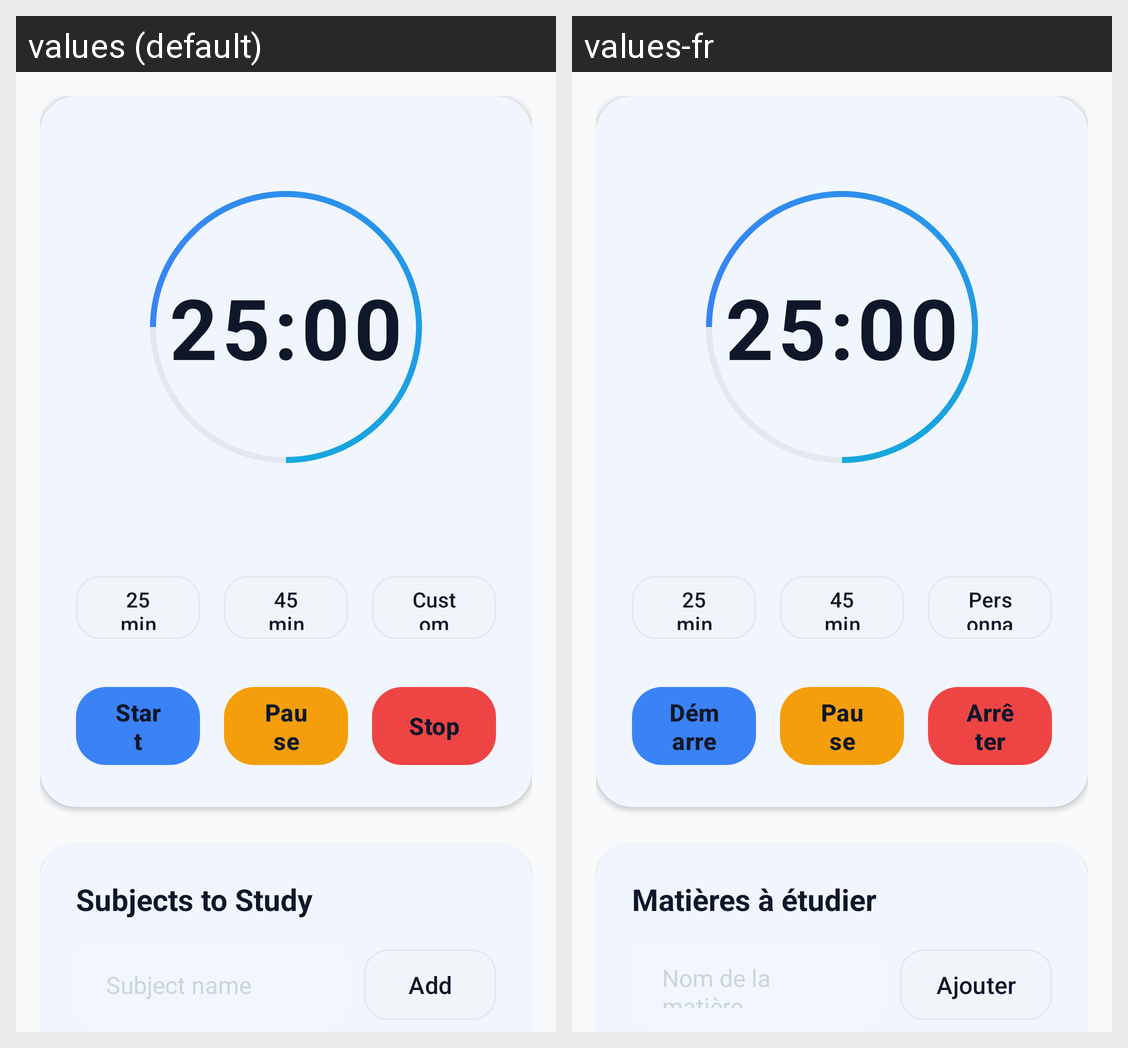

Strings drawn on this Android screen and how each of the app's shown locales translates them:
Android screen res/layout/fragment_study_session.xml rendered under 2 locales, left to right: values (default), values-fr. Device: Nexus 5 (rendered at 1080×1920; each locale shown at half size, 540×960, under a caption strip naming it); theme Theme.MyTime.
Strings drawn on this screen, with the default value and each locale's value (text and hints the layout hard-codes, and strings that could not be matched under every locale, appear in the picture but are not listed):

study_btn_custom
  values: Custom
  values-fr: Personnalisé

study_btn_start
  values: Start
  values-fr: Démarrer

study_btn_pause
  values: Pause
  values-fr: Pause

study_btn_stop
  values: Stop
  values-fr: Arrêter

study_subjects_title
  values: Subjects to Study
  values-fr: Matières à étudier

study_subject_name_hint
  values: Subject name
  values-fr: Nom de la matière

study_btn_add
  values: Add
  values-fr: Ajouter
